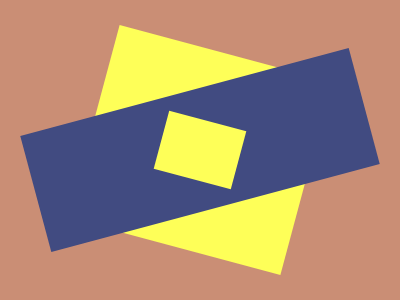

Recreate this image using only HTML and CSS.

<div></div>
<b></b>
<div class="a"></div>
<style>
  body {
    background: #ca8e75;
    display: flex;
    justify-content: center;
    align-items: center;
  }
  div {
    width: 220;
    height: 200;
    background: #feff58;
    rotate: 15deg;
  }
  b {
    position: absolute;
    width: 340;
    height: 120;
    background: #414b81;
    rotate: -15deg;
  }
  .a {
    position: absolute;
    scale: 0.3;
    width: 266;
  }
</style>
